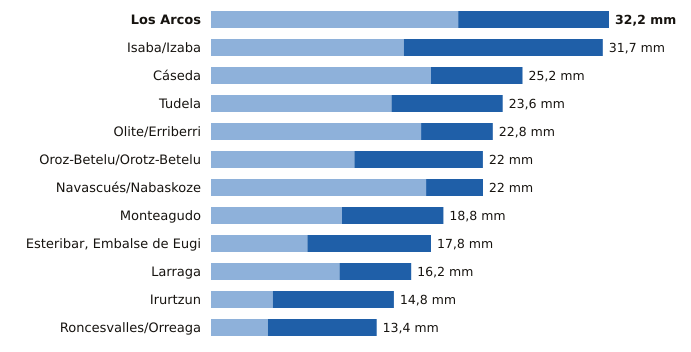

The table this chart was drawn from, first rows:
estacion, provincia, indicativo, mm_6_dias_anteriores, mm_hoy, mm_7_dias, horas_de_hoy
Los Arcos, Navarra, 9171K, 20.0, 12.2, 32.2, 9
Isaba/Izaba, Navarra, 9218A, 15.6, 16.1, 31.7, 9
Cáseda, Navarra, 9245X, 17.8, 7.4, 25.2, 9
Tudela, Navarra, 9302Y, 14.6, 9.0, 23.6, 9
Olite/Erriberri, Navarra, 9252X, 17.0, 5.8, 22.8, 9
Oroz-Betelu/Orotz-Betelu, Navarra, 9228J, 11.6, 10.4, 22.0, 9
Navascués/Nabaskoze, Navarra, 9238X, 17.4, 4.6, 22.0, 9
Monteagudo, Navarra, 9301X, 10.6, 8.2, 18.8, 9
Esteribar, Embalse de Eugi, Navarra, 9257X, 7.8, 10.0, 17.8, 9
Larraga, Navarra, 9280B, 10.4, 5.8, 16.2, 9
Irurtzun, Navarra, 9274X, 5.0, 9.8, 14.8, 9
Roncesvalles/Orreaga, Navarra, 9228T, 4.6, 8.8, 13.4, 9
